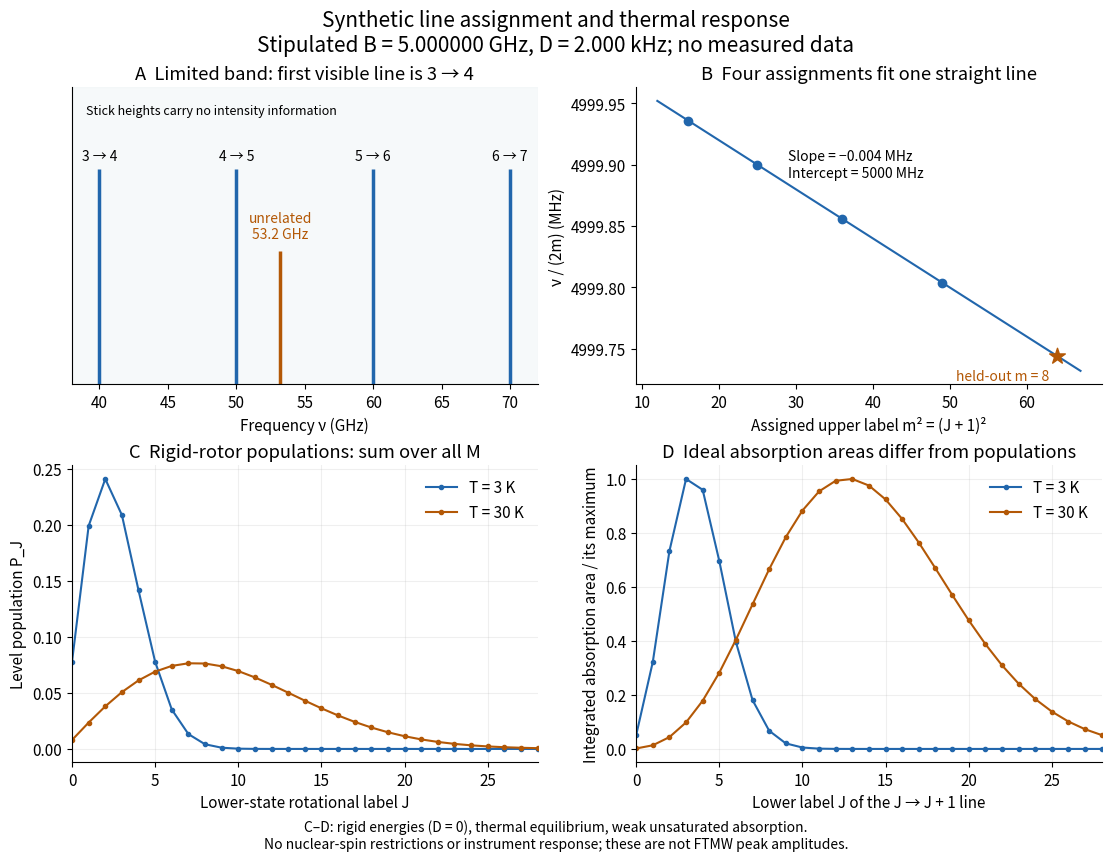

The script that saved this image: (Note: this script raises an exception after producing the figure.)
"""Stipulated spectra, independently computed fits, and rigid-rotor thermal response.

Python 3.14; numpy 2.3.5; matplotlib 3.10.7. Run from _media.
No measured data. Integrated absorption is not a pulsed FTMW peak amplitude.
"""
from pathlib import Path
import numpy as np
import matplotlib.pyplot as plt

H = 6.62607015e-34
KB = 1.380649e-23
B = 5e9  # Hz
D = 2e3  # Hz; used for positions only


def frequency(m):
    return 2 * B * m - 4 * D * m**3


def thermal_response(temperature, cutoff=160):
    j = np.arange(cutoff + 1)
    weight = np.exp(-H * B * j * (j + 1) / (KB * temperature))
    q = np.sum((2 * j + 1) * weight)
    population = (2 * j + 1) * weight / q
    # Sum over M of |<J+1,M|cos(theta)|J,M>|^2 = (J+1)/3.
    # Net absorption subtracts stimulated emission per substate, then
    # multiplies by photon energy. J-independent constants cancel.
    nu = 2 * B * (j[:-1] + 1)
    area = nu * (j[:-1] + 1) * (weight[:-1] - weight[1:]) / q
    return j, population, area / area.max()


def main():
    plt.rcParams.update({'font.size': 11, 'axes.spines.top': False,
                         'axes.spines.right': False, 'figure.facecolor': 'white'})
    fig, axes = plt.subplots(2, 2, figsize=(11, 8.5), layout='constrained')
    fig.suptitle('Synthetic line assignment and thermal response\n'
                 'Stipulated B = 5.000000 GHz, D = 2.000 kHz; no measured data', fontsize=15)
    m = np.arange(4, 8)
    nu = frequency(m)
    ax = axes[0, 0]
    ax.vlines(nu / 1e9, 0, 1, color='#2166ac', lw=2.5)
    ax.vlines(53.2, 0, .62, color='#b35806', lw=2.5)
    for n, f in zip(m, nu):
        ax.text(f / 1e9, 1.04, f'{n-1} → {n}', ha='center', fontsize=10)
    ax.text(53.2, .68, 'unrelated\n53.2 GHz', ha='center', color='#b35806', fontsize=10)
    ax.axvspan(38, 72, color='#e8eef3', alpha=.35)
    ax.set(xlim=(38, 72), ylim=(0, 1.38), yticks=[], xlabel='Frequency ν (GHz)',
           title='A  Limited band: first visible line is 3 → 4')
    ax.text(.03, .91, 'Stick heights carry no intensity information',
            transform=ax.transAxes, fontsize=9)
    ax = axes[0, 1]
    x = np.linspace(12, 67, 150)
    ax.plot(x, (B - 2 * D * x) / 1e6, color='#2166ac')
    ax.scatter(m**2, nu / (2 * m) / 1e6, color='#2166ac', zorder=3)
    ax.scatter(64, frequency(8) / 16 / 1e6, marker='*', s=140, color='#b35806', zorder=3)
    ax.text(29, 4999.89, 'Slope = −0.004 MHz\nIntercept = 5000 MHz', fontsize=10)
    ax.text(63, 4999.724, 'held-out m = 8', ha='right', color='#b35806', fontsize=10)
    ax.ticklabel_format(axis='y', useOffset=False)
    ax.set(xlabel='Assigned upper label m² = (J + 1)²', ylabel='ν / (2m) (MHz)',
           title='B  Four assignments fit one straight line')
    colors = ['#2166ac', '#b35806']
    for t, color in zip((3, 30), colors):
        j, pop, area = thermal_response(t)
        axes[1, 0].plot(j[:30], pop[:30], '.-', color=color, label=f'T = {t} K')
        axes[1, 1].plot(j[:29], area[:29], '.-', color=color, label=f'T = {t} K')
    axes[1, 0].set(xlabel='Lower-state rotational label J', ylabel='Level population P_J',
                   xlim=(0, 28), title='C  Rigid-rotor populations: sum over all M')
    axes[1, 1].set(xlabel='Lower label J of the J → J + 1 line',
                   ylabel='Integrated absorption area / its maximum', xlim=(0, 28),
                   title='D  Ideal absorption areas differ from populations')
    for ax in axes[1]:
        ax.legend(frameon=False)
        ax.grid(alpha=.2)
    fig.supxlabel('C–D: rigid energies (D = 0), thermal equilibrium, weak unsaturated absorption.\n'
                  'No nuclear-spin restrictions or instrument response; these are not FTMW peak amplitudes.', fontsize=10)
    fig.savefig(Path(__file__).stem + '.png', dpi=110, facecolor='white')
    plt.close(fig)


if __name__ == '__main__':
    main()
